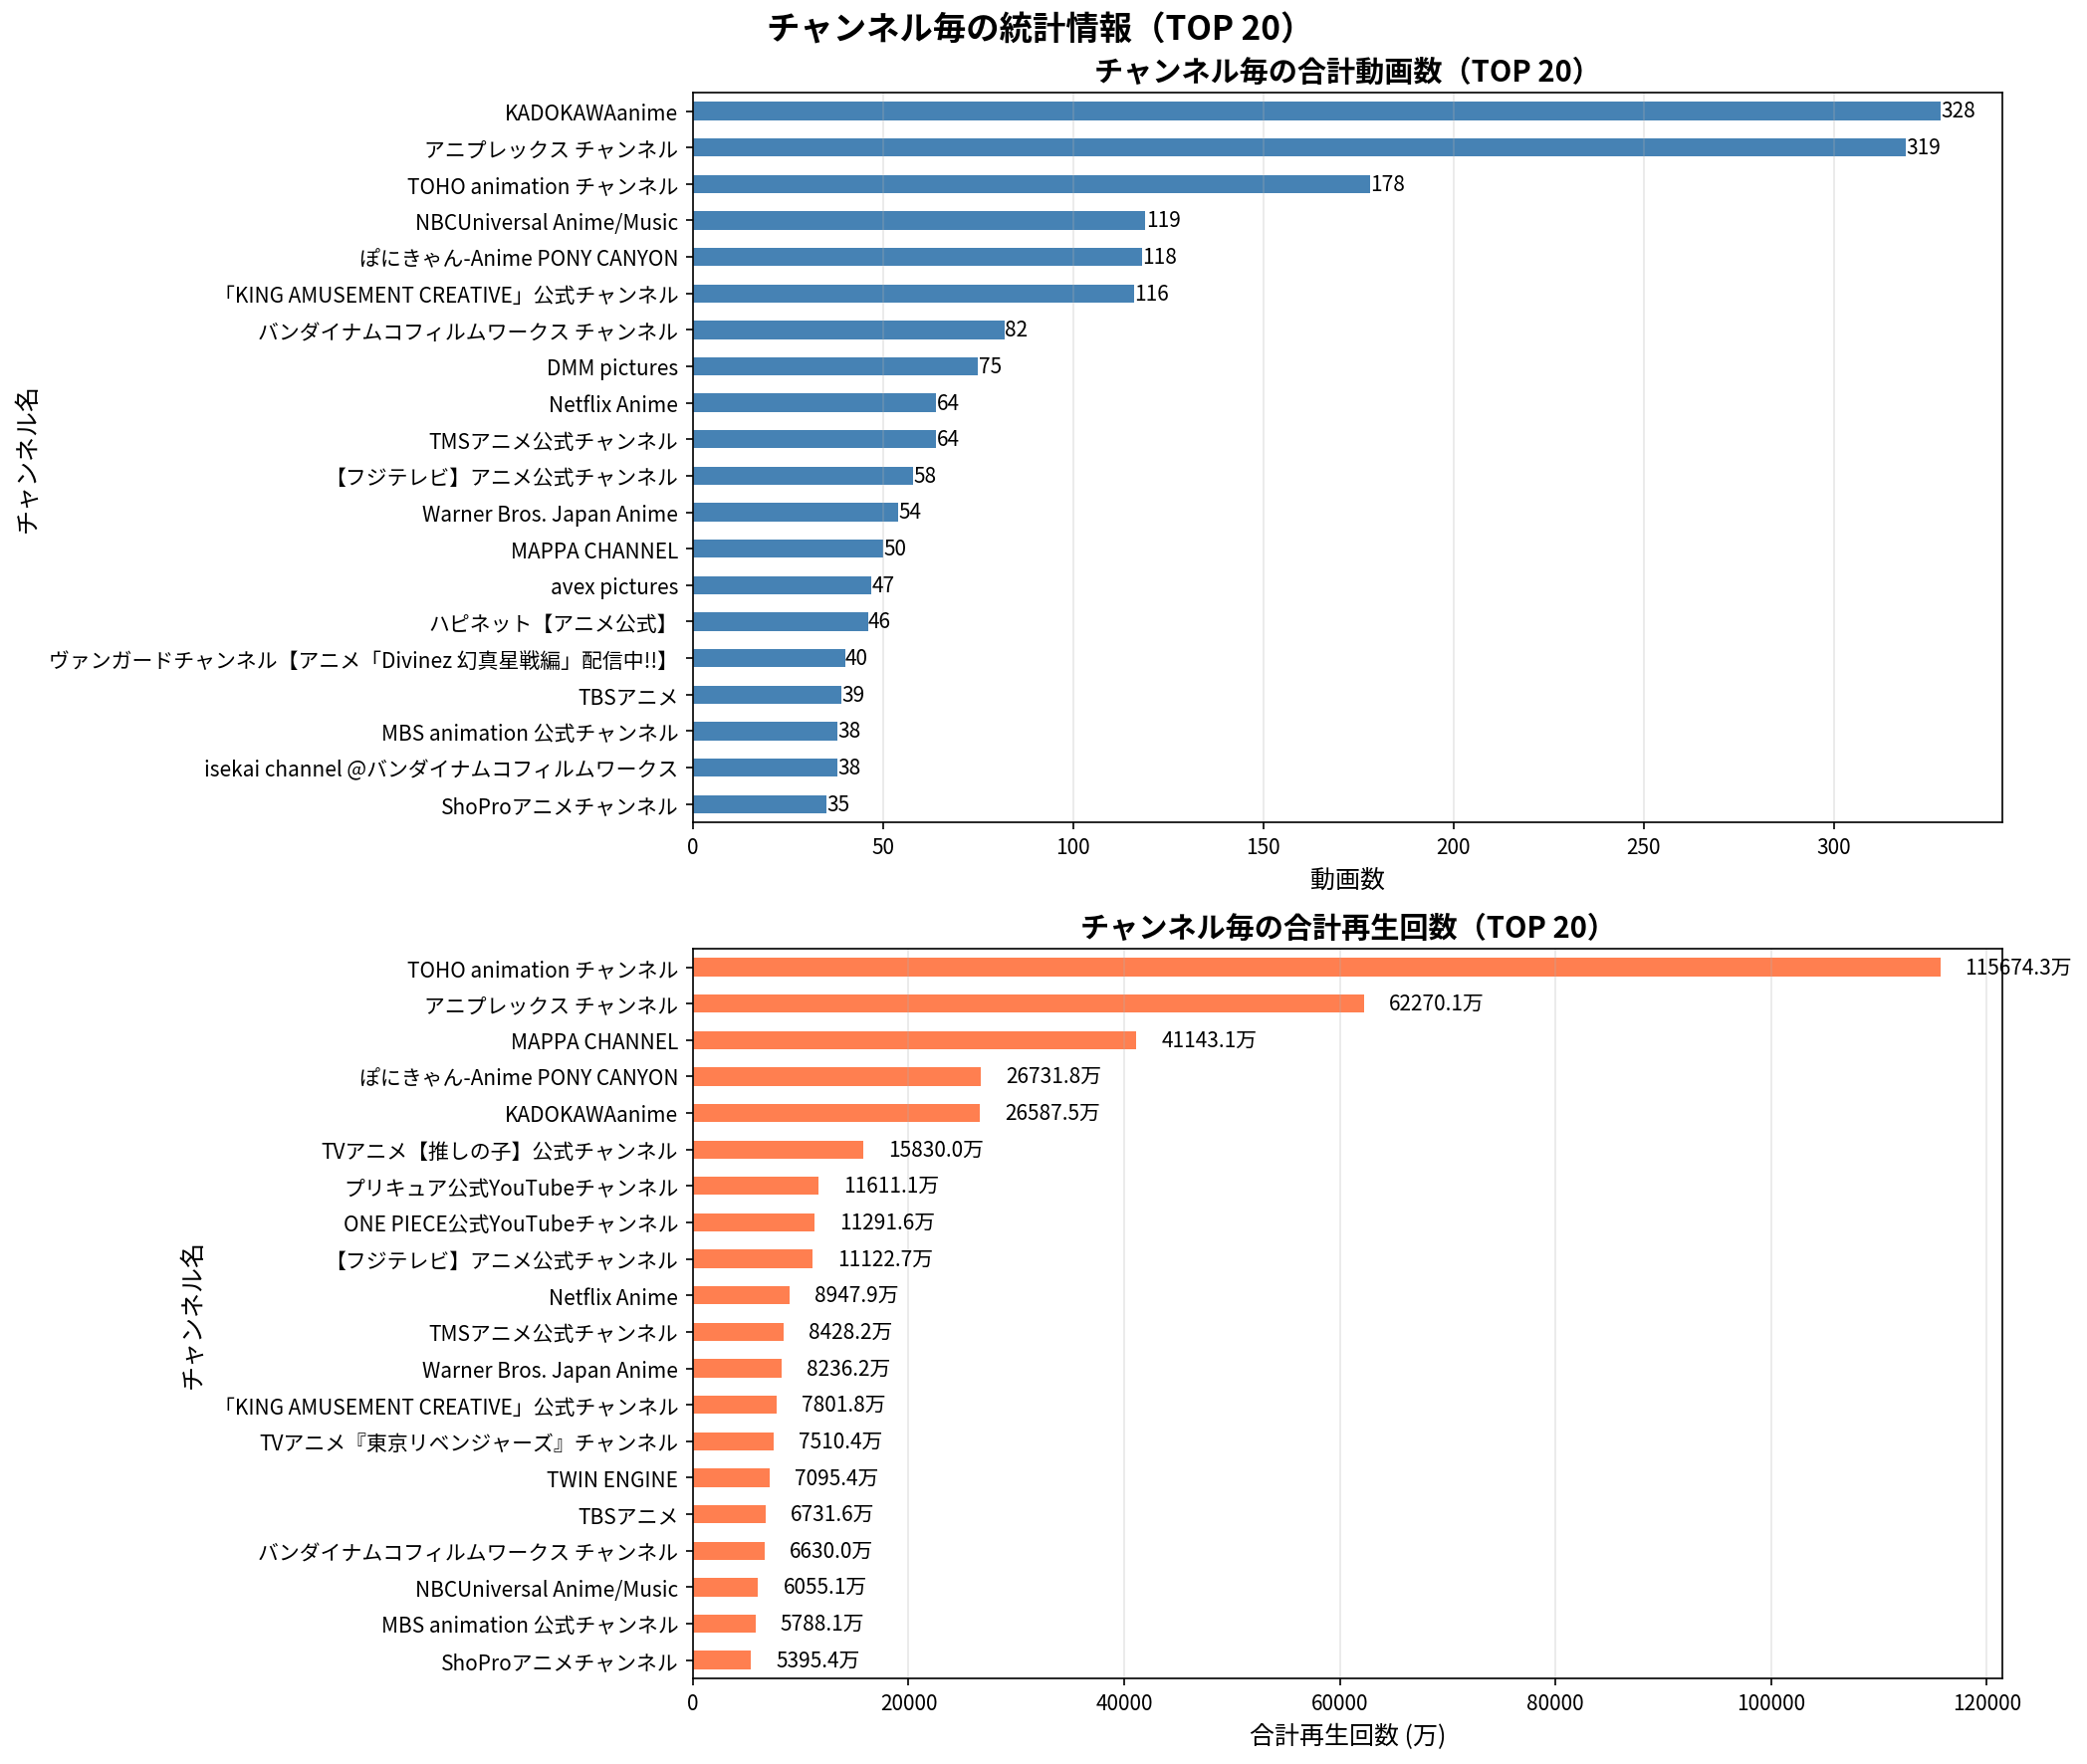

The data file committed next to this chart (first rows):
ランク, チャンネル名, 動画数, 合計再生回数, 平均再生回数
1, TOHO animation チャンネル, 178, 1156743196, 6498557
2, アニプレックス チャンネル, 319, 622700940, 1952041
3, MAPPA CHANNEL, 50, 411431161, 8228623
4, ぽにきゃん-Anime PONY CANYON, 118, 267317567, 2265403
5, KADOKAWAanime, 328, 265875221, 810595
6, TVアニメ【推しの子】公式チャンネル, 6, 158300487, 26383414
7, プリキュア公式YouTubeチャンネル, 27, 116111071, 4300410
8, ONE PIECE公式YouTubeチャンネル, 14, 112916205, 8065443
9, 【フジテレビ】アニメ公式チャンネル, 58, 111226600, 1917700
10, Netflix Anime, 64, 89478980, 1398109
11, TMSアニメ公式チャンネル, 64, 84282246, 1316910
12, Warner Bros. Japan Anime, 54, 82362405, 1525230
13, 「KING AMUSEMENT CREATIVE」公式チャンネル, 116, 78017969, 672569
14, TVアニメ『東京リベンジャーズ』チャンネル, 8, 75104304, 9388038
15, TWIN ENGINE, 23, 70953713, 3084944
16, TBSアニメ, 39, 67316065, 1726053
17, バンダイナムコフィルムワークス チャンネル, 82, 66299698, 808533
18, NBCUniversal Anime/Music, 119, 60551493, 508836
19, MBS animation 公式チャンネル, 38, 57881016, 1523185
20, ShoProアニメチャンネル, 35, 53954174, 1541548
21, Kenshi Yonezu  米津玄師, 1, 52888048, 52888048
22, avex pictures, 47, 46239310, 983815
23, Crunchyroll, 4, 41660802, 10415200
24, ポケモン公式YouTubeチャンネル, 18, 38109624, 2117201
25, ガンダムチャンネル, 8, 35382965, 4422871
26, DMM pictures, 75, 35351909, 471359
27, ぱかチューブっ!【ウマ娘公式】, 20, 33490153, 1674508
28, tv asahi  animation YouTubeチャンネル, 20, 30543226, 1527161
29, vizmedia, 5, 29561453, 5912291
30, 東映アニメーション公式YouTubeチャンネル, 24, 28495846, 1187327
31, isekai channel @バンダイナムコフィルムワークス, 38, 24136152, 635162
32, 炎炎ノ消防隊, 9, 23966606, 2662956
33, 【公式】ロシデレチャンネル, 13, 23295130, 1791933
34, (Love Live! series)ラブライブ！シリーズ公式チャンネル, 14, 22984604, 1641757
35, スカパー・ピクチャーズ チャンネル, 7, 22705974, 3243711
36, SHOCHIKU animeチャンネル【公式】, 30, 22637163, 754572
37, アニメ『メダリスト』公式チャンネル, 4, 21678447, 5419612
38, 【アニメ】クレヨンしんちゃん公式チャンネル, 3, 19600335, 6533445
39, Asmik Ace, 29, 18780885, 647617
40, ウィッチウォッチ【TVアニメ公式】, 8, 15500033, 1937504
41, ハピネット【アニメ公式】, 46, 15041820, 326996
42, とあるプロジェクト公式toaru.project, 4, 14712189, 3678047
43, TVアニメ「シャングリラ・フロンティア」公式, 9, 14443743, 1604860
44, Sony Music (Japan), 13, 14126862, 1086682
45, FURYU Pictures Channel, 14, 13278500, 948464
46, 『BLEACH』アニメ公式チャンネル, 16, 13095644, 818478
47, 「Re:ゼロから始める異世界生活」チャンネル【公式】, 4, 12729856, 3182464
48, アニメ「魔入りました!入間くん」公式Anime OFFICIAL, 9, 12457279, 1384142
49, オーバーラップチャンネル, 20, 12414903, 620745
50, ベイチューブ | BEYBLADE Channel, 10, 12068106, 1206811
51, TVアニメ「キングダム」公式YouTube Channel, 12, 11751733, 979311
52, LEVEL5ch【公式】, 6, 10990488, 1831748
53, Ado, 1, 10930246, 10930246
54, Cygamesアニメすきすき, 9, 10674089, 1186010
55, MBS公式, 12, 10583294, 881941
56, Da-iCE, 1, 10402593, 10402593
57, 【アニメ】名探偵コナン公式, 18, 9898389, 549910
58, GREE Entertainment ANIME & GAME【公式】, 18, 9743786, 541321
59, 日活アニメチャンネル, 27, 9676117, 358375
60, ブルーアーカイブ-Blue Archive-, 2, 9571202, 4785601
... 314 more rows
